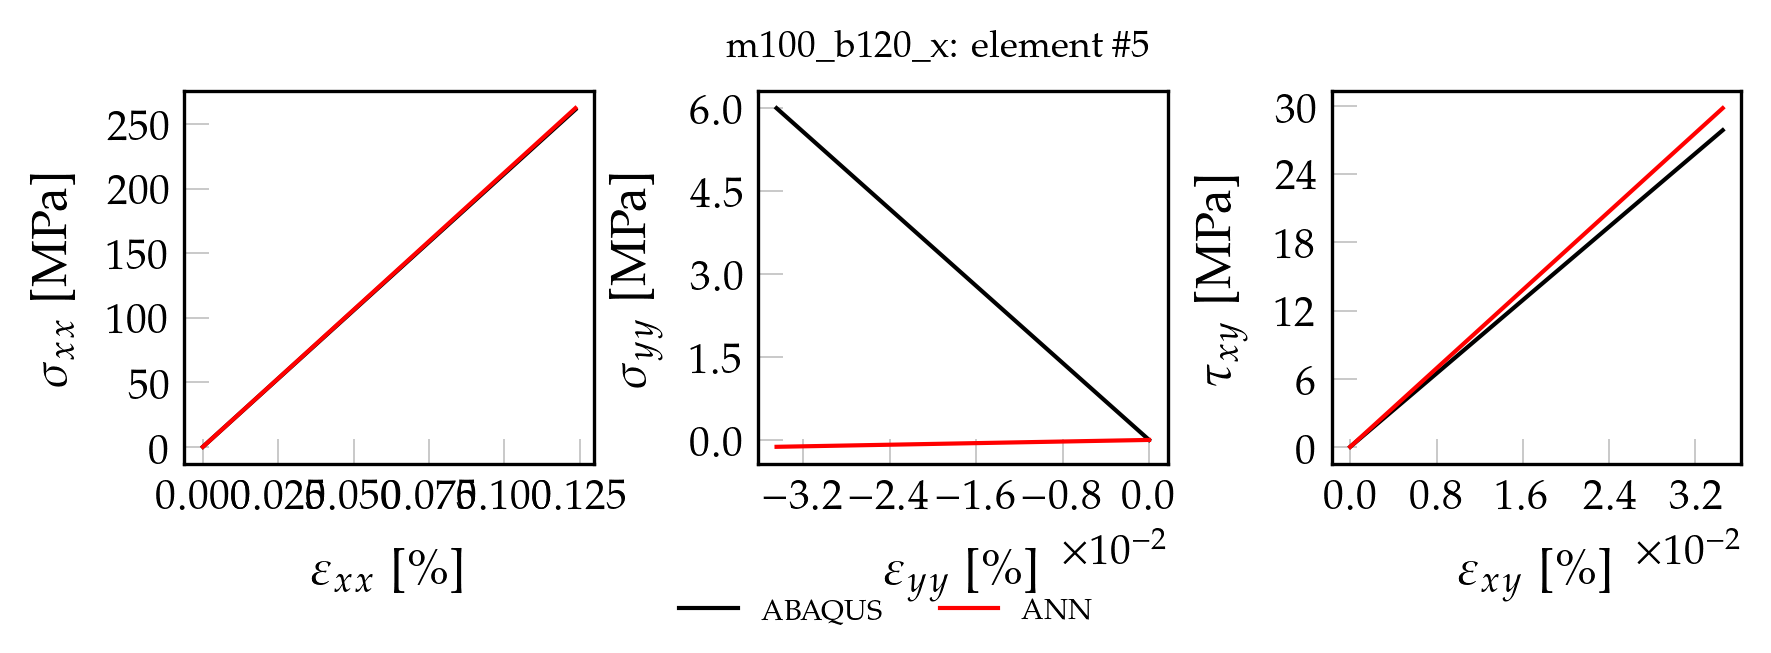

The file beside this chart, header and first rows:
, exx_t, eyy_t, exy_t, sxx_t, syy_t, sxy_t, pred_x, pred_y, pred_xy
0, 0.000000000000, 0.000000000000, 0.000000000000, 0.000000000000, 0.000000000000, 0.000000000000, 0.00004156, 0.00001317, 0.00007432
1, 0.00001235, -0.000003445, 0.000003453, 2.612, 0.06005, 0.2789, 2.622, 0.0002866, 0.09212
2, 0.0000247, -0.000006891, 0.000006906, 5.224, 0.1201, 0.5578, 5.243, 0.00056, 0.1842
3, 0.00003706, -0.00001034, 0.00001036, 7.836, 0.1801, 0.8366, 7.865, 0.0008333, 0.2762
4, 0.00004941, -0.00001378, 0.00001381, 10.45, 0.2402, 1.116, 10.49, 0.001107, 0.3683
5, 0.00006176, -0.00001723, 0.00001726, 13.06, 0.3002, 1.394, 13.11, 0.00138, 0.4603
6, 0.00007411, -0.00002067, 0.00002072, 15.67, 0.3603, 1.673, 15.73, 0.001653, 0.5524
7, 0.00008647, -0.00002412, 0.00002417, 18.28, 0.4203, 1.952, 18.35, 0.001927, 0.6444
8, 0.00009882, -0.00002756, 0.00002762, 20.9, 0.4804, 2.231, 20.97, 0.0022, 0.7365
9, 0.0001112, -0.00003101, 0.00003108, 23.51, 0.5404, 2.51, 23.6, 0.002474, 0.8285
10, 0.0001235, -0.00003446, 0.00003453, 26.12, 0.6005, 2.789, 26.22, 0.002747, 0.9206
11, 0.0001359, -0.0000379, 0.00003798, 28.73, 0.6605, 3.068, 28.84, 0.00302, 1.013
12, 0.0001482, -0.00004135, 0.00004143, 31.34, 0.7206, 3.347, 31.46, 0.003294, 1.105
13, 0.0001606, -0.00004479, 0.00004489, 33.96, 0.7806, 3.625, 34.08, 0.003567, 1.197
14, 0.0001729, -0.00004824, 0.00004834, 36.57, 0.8407, 3.904, 36.7, 0.00384, 1.289
15, 0.0001853, -0.00005168, 0.00005179, 39.18, 0.9007, 4.183, 39.33, 0.004114, 1.381
16, 0.0001976, -0.00005513, 0.00005524, 41.79, 0.9608, 4.462, 41.95, 0.004387, 1.473
17, 0.00021, -0.00005857, 0.0000587, 44.4, 1.021, 4.741, 44.57, 0.004661, 1.565
18, 0.0002223, -0.00006202, 0.00006215, 47.02, 1.081, 5.02, 47.19, 0.004934, 1.657
19, 0.0002347, -0.00006546, 0.0000656, 49.63, 1.141, 5.299, 49.81, 0.005207, 1.749
20, 0.000247, -0.00006891, 0.00006906, 52.24, 1.201, 5.578, 52.43, 0.005481, 1.841
21, 0.0002594, -0.00007235, 0.00007251, 54.85, 1.261, 5.856, 55.06, 0.005754, 1.933
22, 0.0002717, -0.0000758, 0.00007596, 57.46, 1.321, 6.135, 57.68, 0.006027, 2.025
23, 0.0002841, -0.00007925, 0.00007941, 60.08, 1.381, 6.414, 60.3, 0.006301, 2.117
24, 0.0002965, -0.00008269, 0.00008287, 62.69, 1.441, 6.693, 62.92, 0.006574, 2.209
25, 0.0003088, -0.00008614, 0.00008632, 65.3, 1.501, 6.972, 65.54, 0.006848, 2.301
26, 0.0003212, -0.00008958, 0.00008977, 67.91, 1.561, 7.251, 68.17, 0.007121, 2.394
27, 0.0003335, -0.00009303, 0.00009323, 70.52, 1.621, 7.53, 70.79, 0.007394, 2.486
28, 0.0003459, -0.00009647, 0.00009668, 73.14, 1.681, 7.809, 73.41, 0.007668, 2.578
29, 0.0003582, -0.00009992, 0.0001001, 75.75, 1.741, 8.088, 76.03, 0.007941, 2.67
30, 0.0003706, -0.0001034, 0.0001036, 78.36, 1.801, 8.366, 78.65, 0.008214, 2.762
31, 0.0003829, -0.0001068, 0.000107, 80.97, 1.862, 8.645, 81.27, 0.008488, 2.854
32, 0.0003953, -0.0001103, 0.0001105, 83.58, 1.922, 8.924, 83.9, 0.008761, 2.946
33, 0.0004076, -0.0001137, 0.0001139, 86.2, 1.982, 9.203, 86.52, 0.009034, 3.038
34, 0.00042, -0.0001171, 0.0001174, 88.81, 2.042, 9.482, 89.14, 0.009308, 3.13
35, 0.0004323, -0.0001206, 0.0001208, 91.42, 2.102, 9.761, 91.76, 0.009581, 3.222
36, 0.0004447, -0.000124, 0.0001243, 94.03, 2.162, 10.04, 94.38, 0.009855, 3.314
37, 0.000457, -0.0001275, 0.0001278, 96.64, 2.222, 10.32, 97.01, 0.01013, 3.406
38, 0.0004694, -0.0001309, 0.0001312, 99.26, 2.282, 10.6, 99.63, 0.0104, 3.498
39, 0.0004817, -0.0001344, 0.0001347, 101.9, 2.342, 10.88, 102.2, 0.01067, 3.59
40, 0.0004941, -0.0001378, 0.0001381, 104.5, 2.402, 11.16, 104.9, 0.01095, 3.682
41, 0.0005064, -0.0001413, 0.0001416, 107.1, 2.462, 11.43, 107.5, 0.01122, 3.774
42, 0.0005188, -0.0001447, 0.000145, 109.7, 2.522, 11.71, 110.1, 0.01149, 3.866
43, 0.0005311, -0.0001482, 0.0001485, 112.3, 2.582, 11.99, 112.7, 0.01177, 3.958
44, 0.0005435, -0.0001516, 0.0001519, 114.9, 2.642, 12.27, 115.4, 0.01204, 4.051
45, 0.0005559, -0.000155, 0.0001554, 117.5, 2.702, 12.55, 118, 0.01231, 4.143
46, 0.0005682, -0.0001585, 0.0001588, 120.2, 2.762, 12.83, 120.6, 0.01259, 4.235
47, 0.0005806, -0.0001619, 0.0001623, 122.8, 2.822, 13.11, 123.2, 0.01286, 4.327
48, 0.0005929, -0.0001654, 0.0001657, 125.4, 2.882, 13.39, 125.8, 0.01314, 4.419
49, 0.0006053, -0.0001688, 0.0001692, 128, 2.942, 13.67, 128.5, 0.01341, 4.511
50, 0.00063, -0.0001757, 0.0001761, 133.2, 3.063, 14.22, 133.7, 0.01396, 4.695
51, 0.0006423, -0.0001792, 0.0001795, 135.8, 3.123, 14.5, 136.3, 0.01423, 4.787
52, 0.0006547, -0.0001826, 0.000183, 138.4, 3.183, 14.78, 139, 0.0145, 4.879
53, 0.000667, -0.0001861, 0.0001865, 141, 3.243, 15.06, 141.6, 0.01478, 4.971
54, 0.0006794, -0.0001895, 0.0001899, 143.7, 3.303, 15.34, 144.2, 0.01505, 5.063
55, 0.0006917, -0.0001929, 0.0001934, 146.3, 3.363, 15.62, 146.8, 0.01532, 5.155
56, 0.0007041, -0.0001964, 0.0001968, 148.9, 3.423, 15.9, 149.4, 0.0156, 5.247
57, 0.0007164, -0.0001998, 0.0002003, 151.5, 3.483, 16.18, 152.1, 0.01587, 5.339
58, 0.0007288, -0.0002033, 0.0002037, 154.1, 3.543, 16.45, 154.7, 0.01614, 5.431
59, 0.0007411, -0.0002067, 0.0002072, 156.7, 3.603, 16.73, 157.3, 0.01642, 5.523
... 40 more rows
